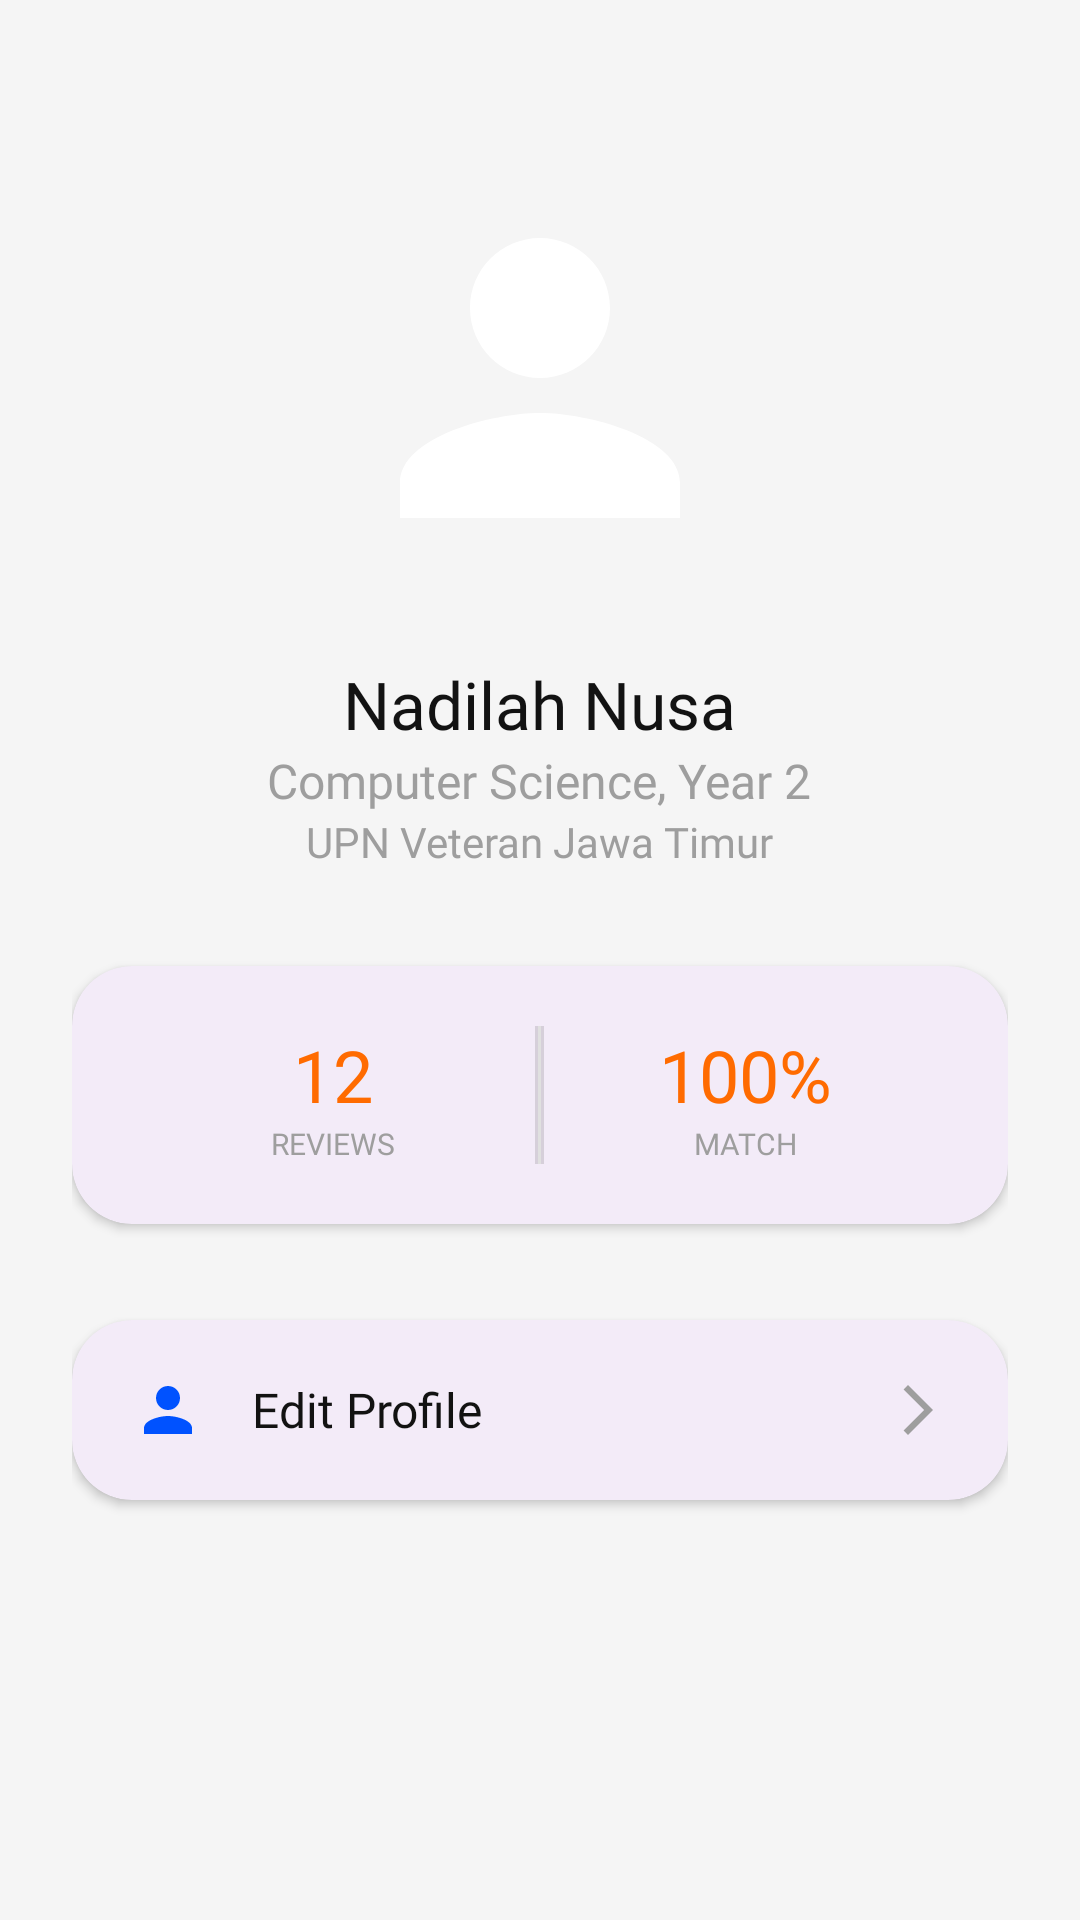

Here is an Android app screen rendered from its layout file. Give the layout XML and the strings, colors and styles it references.
<!-- AndroidManifest.xml: application theme Theme.Didik -->
<!-- res/layout/fragment_profile_page.xml -->
<?xml version="1.0" encoding="utf-8"?>
<androidx.core.widget.NestedScrollView xmlns:android="http://schemas.android.com/apk/res/android"
    xmlns:app="http://schemas.android.com/apk/res-auto"
    android:layout_width="match_parent"
    android:layout_height="match_parent"
    android:background="#F5F5F5">

    <LinearLayout
        android:layout_width="match_parent"
        android:layout_height="wrap_content"
        android:gravity="center_horizontal"
        android:orientation="vertical"
        android:padding="24dp">

        <com.google.android.material.imageview.ShapeableImageView
            android:id="@+id/ivProfileLarge"
            android:layout_width="140dp"
            android:layout_height="140dp"
            android:layout_marginTop="32dp"
            android:scaleType="centerCrop"
            android:src="@drawable/ic_profile"
            app:shapeAppearanceOverlay="@style/CircleImage" />

        <TextView
            android:id="@+id/tvNameLarge"
            android:layout_width="wrap_content"
            android:layout_height="wrap_content"
            android:layout_marginTop="24dp"
            android:fontFamily="@font/poppins_bold"
            android:text="Nadilah Nusa"
            android:textColor="#121212"
            android:textSize="22sp" />

        <TextView
            android:id="@+id/tvRoleLarge"
            android:layout_width="wrap_content"
            android:layout_height="wrap_content"
            android:fontFamily="@font/poppins_bold"
            android:text="Computer Science, Year 2"
            android:textColor="#9E9E9E"
            android:textSize="16sp" />

        <TextView
            android:id="@+id/tvUniLarge"
            android:layout_width="wrap_content"
            android:layout_height="wrap_content"
            android:fontFamily="@font/poppins_bold"
            android:text="UPN Veteran Jawa Timur"
            android:textColor="#9E9E9E"
            android:textSize="14sp" />

        <com.google.android.material.card.MaterialCardView
            android:layout_width="match_parent"
            android:layout_height="wrap_content"
            android:layout_marginTop="32dp"
            app:cardCornerRadius="20dp"
            app:cardElevation="2dp"
            app:strokeWidth="0dp">

            <LinearLayout
                android:layout_width="match_parent"
                android:layout_height="wrap_content"
                android:divider="?android:attr/dividerVertical"
                android:orientation="horizontal"
                android:padding="20dp"
                android:showDividers="middle">

                <LinearLayout
                    android:layout_width="0dp"
                    android:layout_height="wrap_content"
                    android:layout_weight="1"
                    android:gravity="center"
                    android:orientation="vertical">

                    <TextView
                        android:id="@+id/tvReviewCount"
                        android:layout_width="wrap_content"
                        android:layout_height="wrap_content"
                        android:fontFamily="@font/poppins_bold"
                        android:text="12"
                        android:textColor="#FF6B00"
                        android:textSize="24sp" />

                    <TextView
                        android:layout_width="wrap_content"
                        android:layout_height="wrap_content"
                        android:fontFamily="@font/poppins_bold"
                        android:text="REVIEWS"
                        android:textColor="#9E9E9E"
                        android:textSize="10sp" />
                </LinearLayout>

                <View
                    android:layout_width="1dp"
                    android:layout_height="match_parent"
                    android:background="#E0E0E0" />

                <LinearLayout
                    android:layout_width="0dp"
                    android:layout_height="wrap_content"
                    android:layout_weight="1"
                    android:gravity="center"
                    android:orientation="vertical">

                    <TextView
                        android:layout_width="wrap_content"
                        android:layout_height="wrap_content"
                        android:fontFamily="@font/poppins_bold"
                        android:text="100%"
                        android:textColor="#FF6B00"
                        android:textSize="24sp" />

                    <TextView
                        android:layout_width="wrap_content"
                        android:layout_height="wrap_content"
                        android:fontFamily="@font/poppins_bold"
                        android:text="MATCH"
                        android:textColor="#9E9E9E"
                        android:textSize="10sp" />
                </LinearLayout>
            </LinearLayout>
        </com.google.android.material.card.MaterialCardView>

        <com.google.android.material.card.MaterialCardView
            android:id="@+id/cvEditProfile"
            android:layout_width="match_parent"
            android:layout_height="60dp"
            android:layout_marginTop="32dp"
            app:cardCornerRadius="20dp"
            app:cardElevation="2dp"
            app:strokeWidth="0dp">

            <RelativeLayout
                android:layout_width="match_parent"
                android:layout_height="match_parent"
                android:paddingHorizontal="20dp">

                <ImageView
                    android:id="@+id/ivEditIcon"
                    android:layout_width="24dp"
                    android:layout_height="24dp"
                    android:layout_centerVertical="true"
                    android:src="@drawable/ic_profile"
                    app:tint="#0052FF" />

                <TextView
                    android:layout_width="wrap_content"
                    android:layout_height="wrap_content"
                    android:layout_centerVertical="true"
                    android:layout_marginStart="16dp"
                    android:layout_toEndOf="@id/ivEditIcon"
                    android:fontFamily="@font/poppins_bold"
                    android:text="Edit Profile"
                    android:textColor="#121212"
                    android:textSize="16sp" />

                <ImageView
                    android:layout_width="20dp"
                    android:layout_height="20dp"
                    android:layout_alignParentEnd="true"
                    android:layout_centerVertical="true"
                    android:src="@drawable/arrow_back"
                    android:rotation="180"
                    app:tint="#9E9E9E" />
            </RelativeLayout>
        </com.google.android.material.card.MaterialCardView>

        <com.google.android.material.card.MaterialCardView
            android:id="@+id/btnLogout"
            android:layout_width="match_parent"
            android:layout_height="60dp"
            android:layout_marginTop="150dp"
            app:cardCornerRadius="20dp"
            app:cardElevation="2dp"
            app:strokeWidth="0dp">

            <LinearLayout
                android:layout_width="match_parent"
                android:layout_height="match_parent"
                android:gravity="center"
                android:orientation="horizontal">

                <ImageView
                    android:layout_width="20dp"
                    android:layout_height="20dp"
                    android:src="@android:drawable/ic_lock_power_off"
                    app:tint="#FF3B30" />

                <TextView
                    android:layout_width="wrap_content"
                    android:layout_height="wrap_content"
                    android:layout_marginStart="12dp"
                    android:fontFamily="@font/poppins_bold"
                    android:text="Sign Out"
                    android:textColor="#FF3B30"
                    android:textSize="18sp" />
            </LinearLayout>
        </com.google.android.material.card.MaterialCardView>

    </LinearLayout>
</androidx.core.widget.NestedScrollView>
<!-- resources referenced by this layout -->
<resources>
  <!-- drawable arrow_back (drawable) -->
  <vector xmlns:android="http://schemas.android.com/apk/res/android" android:autoMirrored="true" android:height="24dp" android:tint="#000000" android:viewportHeight="960" android:viewportWidth="960" android:width="24dp">
        
      <path android:fillColor="@android:color/white"
          android:pathData="M640,880L240,480L640,80L711,151L382,480L711,809L640,880Z"/>
      
  </vector>
  <!-- drawable ic_profile (drawable) -->
  <?xml version="1.0" encoding="utf-8"?>
  <vector xmlns:android="http://schemas.android.com/apk/res/android"
      android:width="24dp"
      android:height="24dp"
      android:viewportWidth="24"
      android:viewportHeight="24"
      android:tint="#ffffff"> <path
      android:fillColor="@android:color/white"
      android:pathData="M12,12c2.21,0 4,-1.79 4,-4s-1.79,-4 -4,-4 -4,1.79 -4,4 1.79,4 4,4zM12,14c-2.67,0 -8,1.34 -8,4v2h16v-2c0,-2.66 -5.33,-4 -8,-4z"/>
  </vector>
  <style name="CircleImage">
          <item name="cornerSize">50%</item>
      </style>
  <style name="Theme.Didik" parent="Base.Theme.Didik" />
  <style name="Base.Theme.Didik" parent="Theme.Material3.DayNight.NoActionBar">
  
      </style>
</resources>
